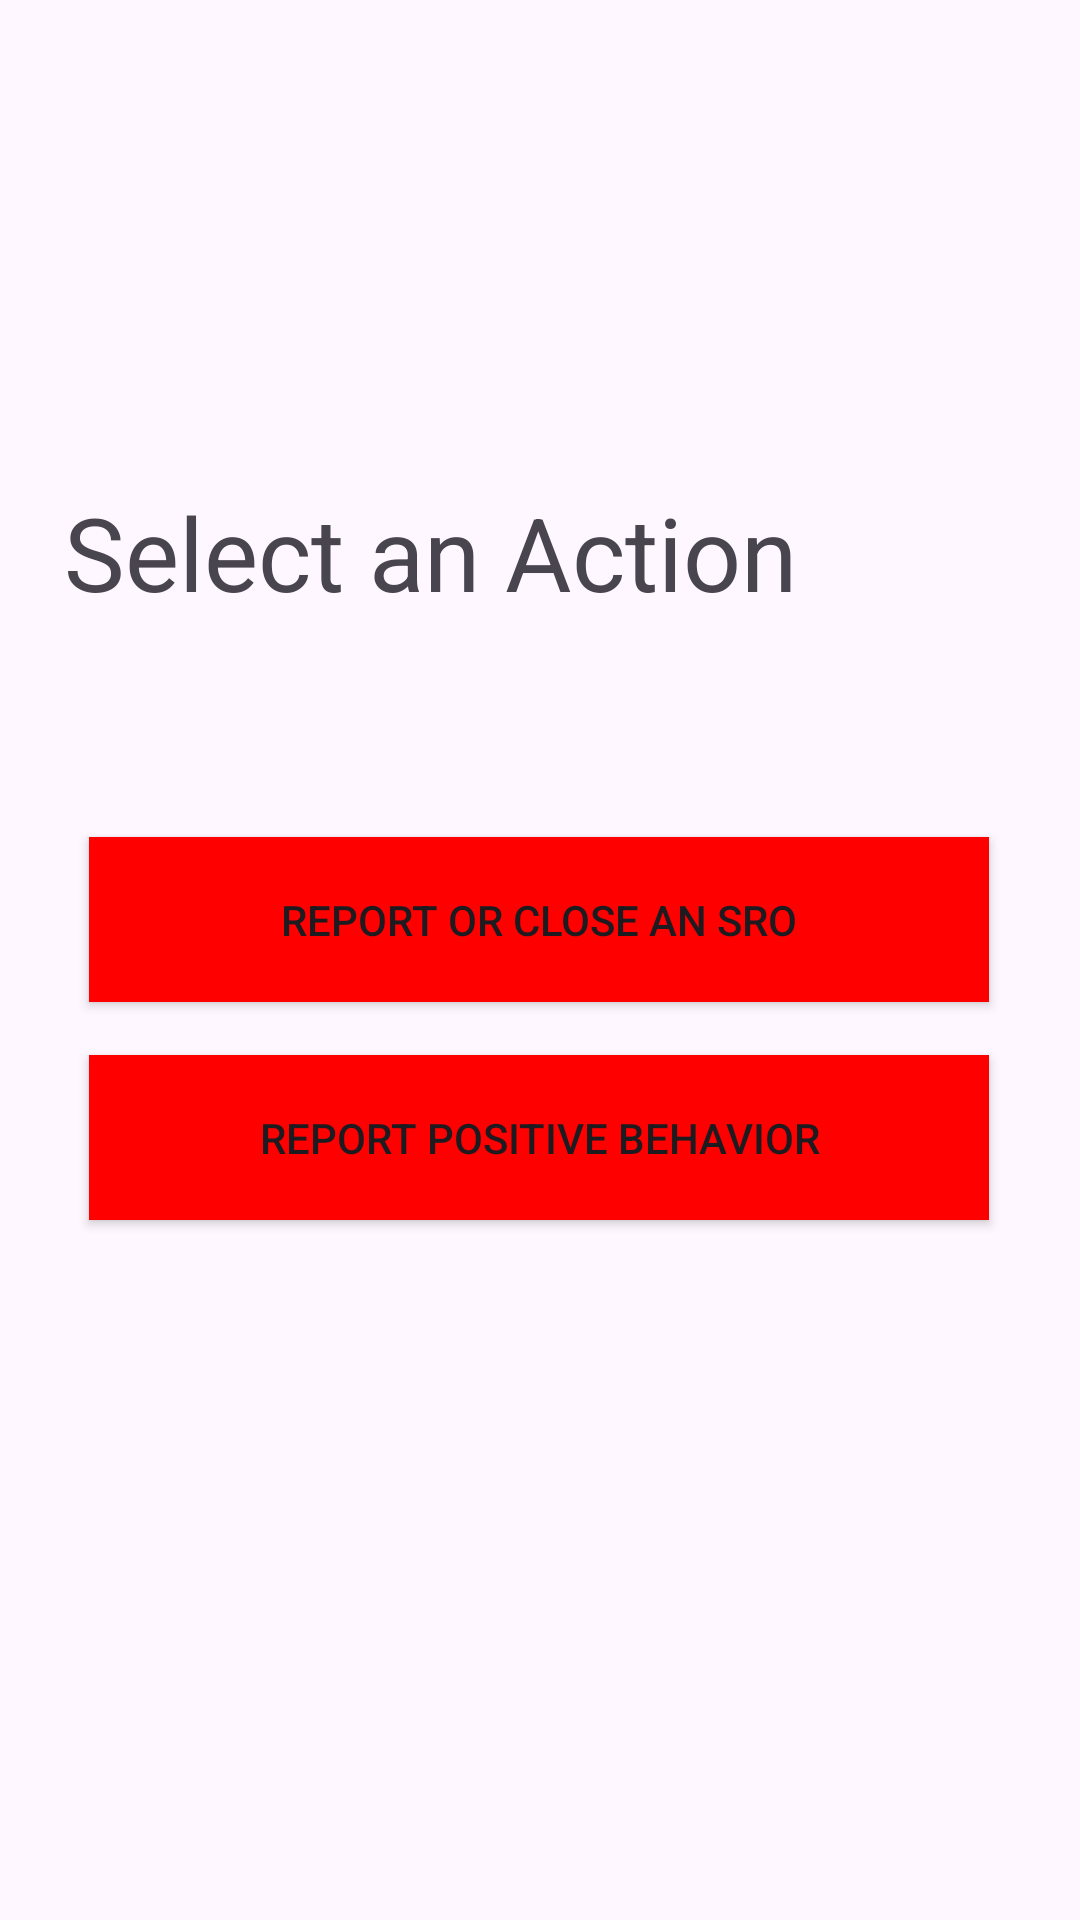

This screen was rendered from an Android layout file. Write that file and the resources it references.
<!-- AndroidManifest.xml: application theme Theme.TigerSafety -->
<!-- res/layout/activity_screen1.xml -->
<?xml version="1.0" encoding="utf-8"?>
<androidx.constraintlayout.widget.ConstraintLayout xmlns:android="http://schemas.android.com/apk/res/android"
    xmlns:app="http://schemas.android.com/apk/res-auto"
    xmlns:tools="http://schemas.android.com/tools"
    android:id="@+id/textView2"
    android:layout_width="match_parent"
    android:layout_height="match_parent"
    tools:context=".Screen_1">

    <Button
        android:id="@+id/reportSRO"
        android:layout_width="300dp"
        android:layout_height="55dp"
        android:layout_alignParentStart="true"
        android:layout_alignParentTop="true"
        android:layout_alignParentEnd="true"
        android:layout_alignParentBottom="true"
        android:background="#FF0000"
        android:text="Report or Close an SRO"
        app:layout_constraintBottom_toBottomOf="parent"
        app:layout_constraintEnd_toEndOf="parent"
        app:layout_constraintHorizontal_bias="0.495"
        app:layout_constraintStart_toStartOf="parent"
        app:layout_constraintTop_toTopOf="parent"
        app:layout_constraintVertical_bias="0.477" />

    <Button
        android:id="@+id/positiveBehaviour"
        android:layout_width="300dp"
        android:layout_height="55dp"
        android:layout_alignParentStart="true"
        android:layout_alignParentTop="true"
        android:layout_alignParentEnd="true"
        android:layout_alignParentBottom="true"
        android:background="#FF0000"
        android:text="Report Positive Behavior"
        app:layout_constraintBottom_toBottomOf="parent"
        app:layout_constraintEnd_toEndOf="parent"
        app:layout_constraintHorizontal_bias="0.495"
        app:layout_constraintStart_toStartOf="parent"
        app:layout_constraintTop_toBottomOf="@+id/reportSRO"
        app:layout_constraintVertical_bias="0.07" />

    <TextView
        android:id="@+id/textView1"
        android:layout_width="326dp"
        android:layout_height="52dp"
        android:text="Select an Action"
        android:textAppearance="@style/TextAppearance.AppCompat.Display1"
        app:layout_constraintBottom_toTopOf="@+id/reportSRO"
        app:layout_constraintEnd_toEndOf="parent"
        app:layout_constraintHorizontal_bias="0.625"
        app:layout_constraintStart_toStartOf="parent"
        app:layout_constraintTop_toTopOf="parent"
        app:layout_constraintVertical_bias="0.71" />

</androidx.constraintlayout.widget.ConstraintLayout>
<!-- resources referenced by this layout -->
<resources>
  <style name="Theme.TigerSafety" parent="Base.Theme.TigerSafety" />
  <style name="Base.Theme.TigerSafety" parent="Theme.Material3.DayNight.NoActionBar">
          
          
      </style>
</resources>
